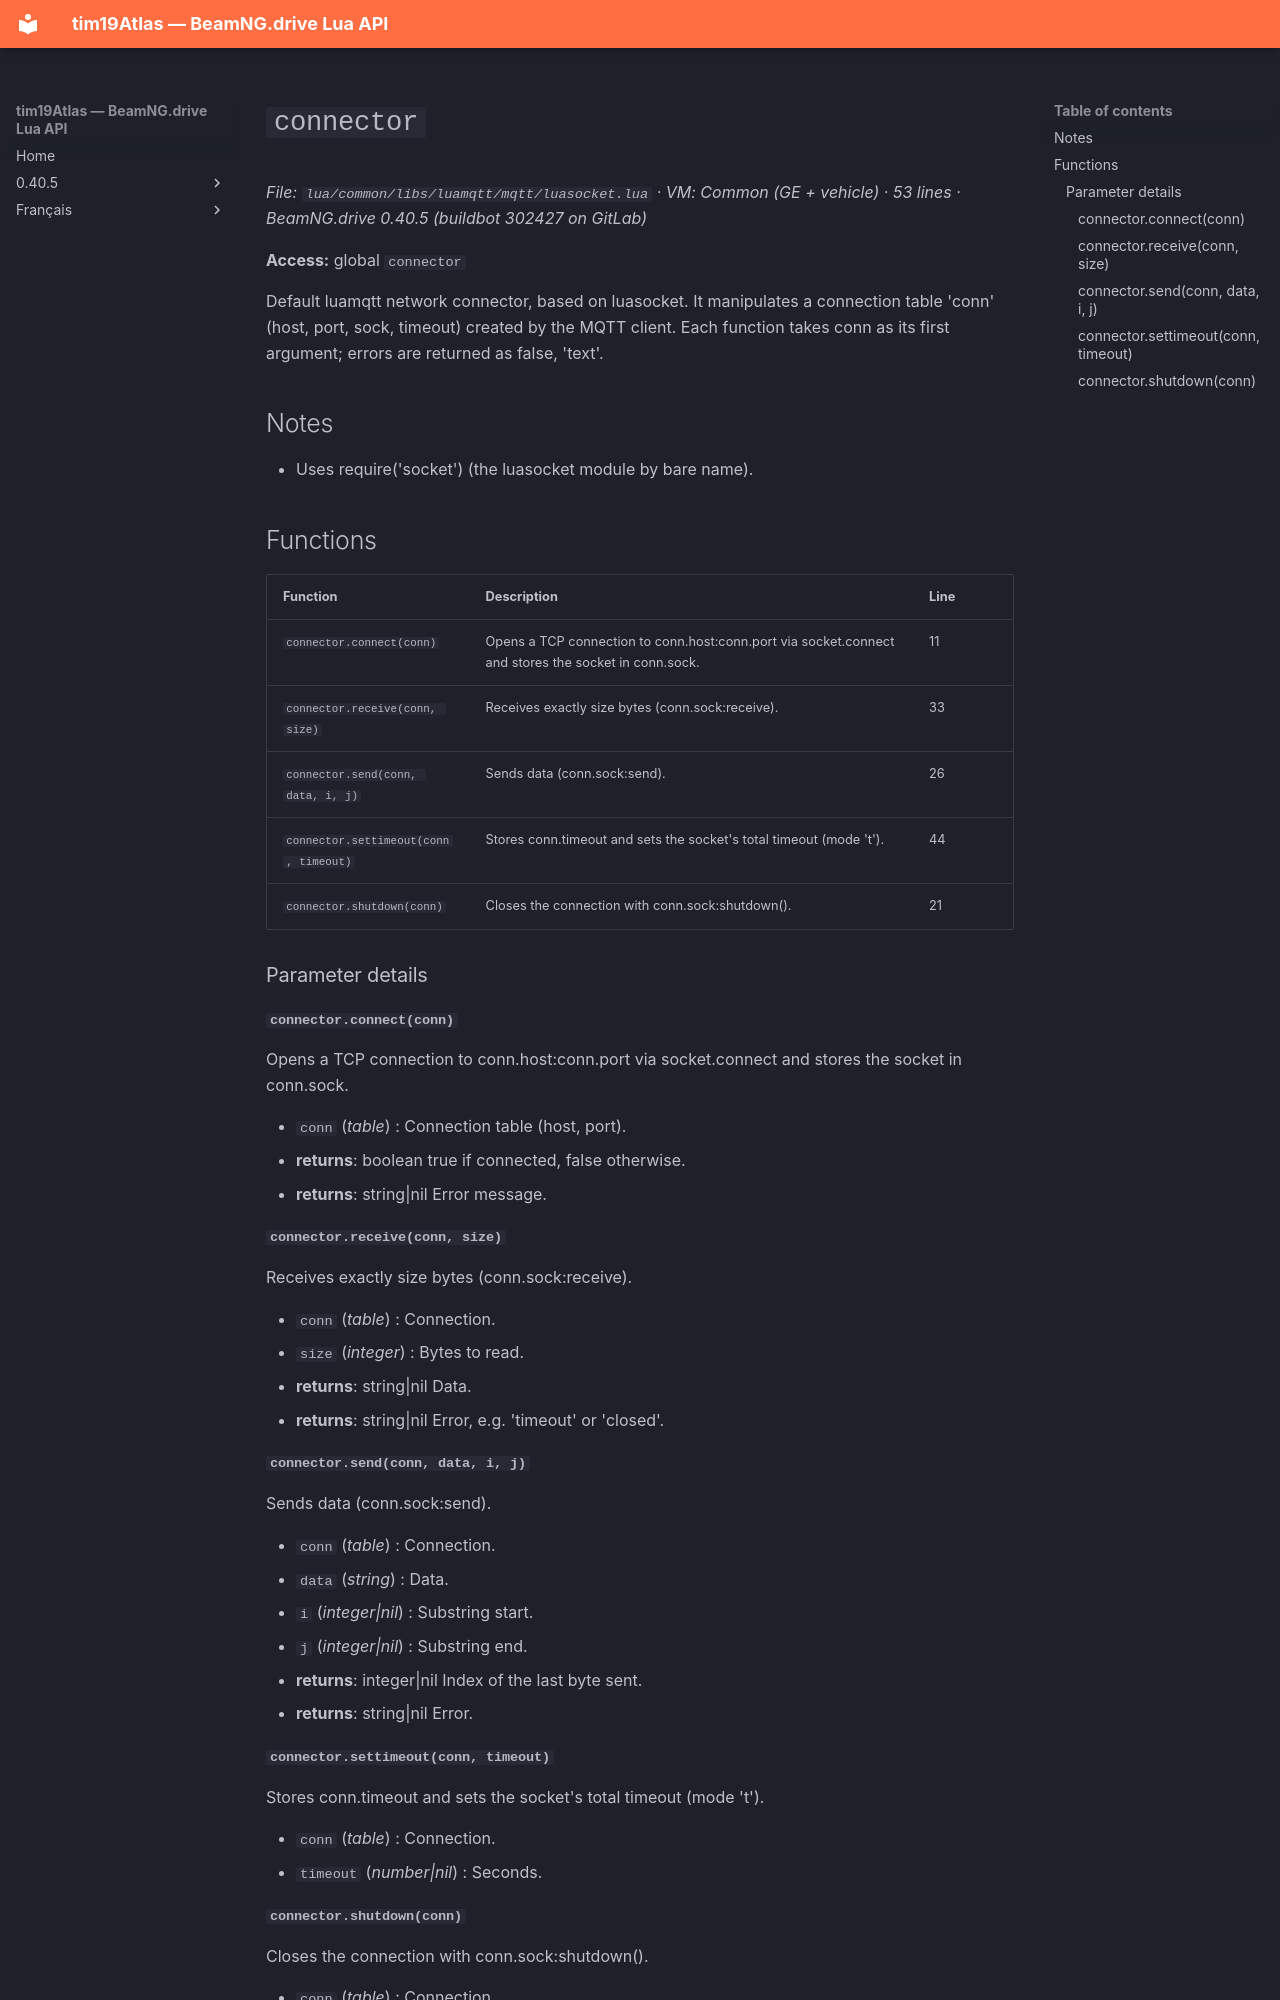

repository: Tim0219800/beamng-lua-atlas · page: 0.40.5/common/libs/luamqtt/mqtt/luasocket.html · generator: mkdocs

# `connector`

*File: `lua/common/libs/luamqtt/mqtt/luasocket.lua` · VM: Common (GE + vehicle) · 53 lines · BeamNG.drive 0.40.5 (buildbot 302427 on GitLab)*

**Access:** global `connector`

Default luamqtt network connector, based on luasocket. It manipulates a connection table 'conn' (host, port, sock, timeout) created by the MQTT client. Each function takes conn as its first argument; errors are returned as false, 'text'.

## Notes

- Uses require('socket') (the luasocket module by bare name).

## Functions

| Function | Description | Line |
|---|---|---|
| `connector.connect(conn)` | Opens a TCP connection to conn.host:conn.port via socket.connect and stores the socket in conn.sock. | 11 |
| `connector.receive(conn, size)` | Receives exactly size bytes (conn.sock:receive). | 33 |
| `connector.send(conn, data, i, j)` | Sends data (conn.sock:send). | 26 |
| `connector.settimeout(conn, timeout)` | Stores conn.timeout and sets the socket's total timeout (mode 't'). | 44 |
| `connector.shutdown(conn)` | Closes the connection with conn.sock:shutdown(). | 21 |

### Parameter details

#### `connector.connect(conn)`

Opens a TCP connection to conn.host:conn.port via socket.connect and stores the socket in conn.sock.

- `conn` (*table*) : Connection table (host, port).
- **returns**: boolean true if connected, false otherwise.
- **returns**: string|nil Error message.

#### `connector.receive(conn, size)`

Receives exactly size bytes (conn.sock:receive).

- `conn` (*table*) : Connection.
- `size` (*integer*) : Bytes to read.
- **returns**: string|nil Data.
- **returns**: string|nil Error, e.g. 'timeout' or 'closed'.

#### `connector.send(conn, data, i, j)`

Sends data (conn.sock:send).

- `conn` (*table*) : Connection.
- `data` (*string*) : Data.
- `i` (*integer|nil*) : Substring start.
- `j` (*integer|nil*) : Substring end.
- **returns**: integer|nil Index of the last byte sent.
- **returns**: string|nil Error.

#### `connector.settimeout(conn, timeout)`

Stores conn.timeout and sets the socket's total timeout (mode 't').

- `conn` (*table*) : Connection.
- `timeout` (*number|nil*) : Seconds.
